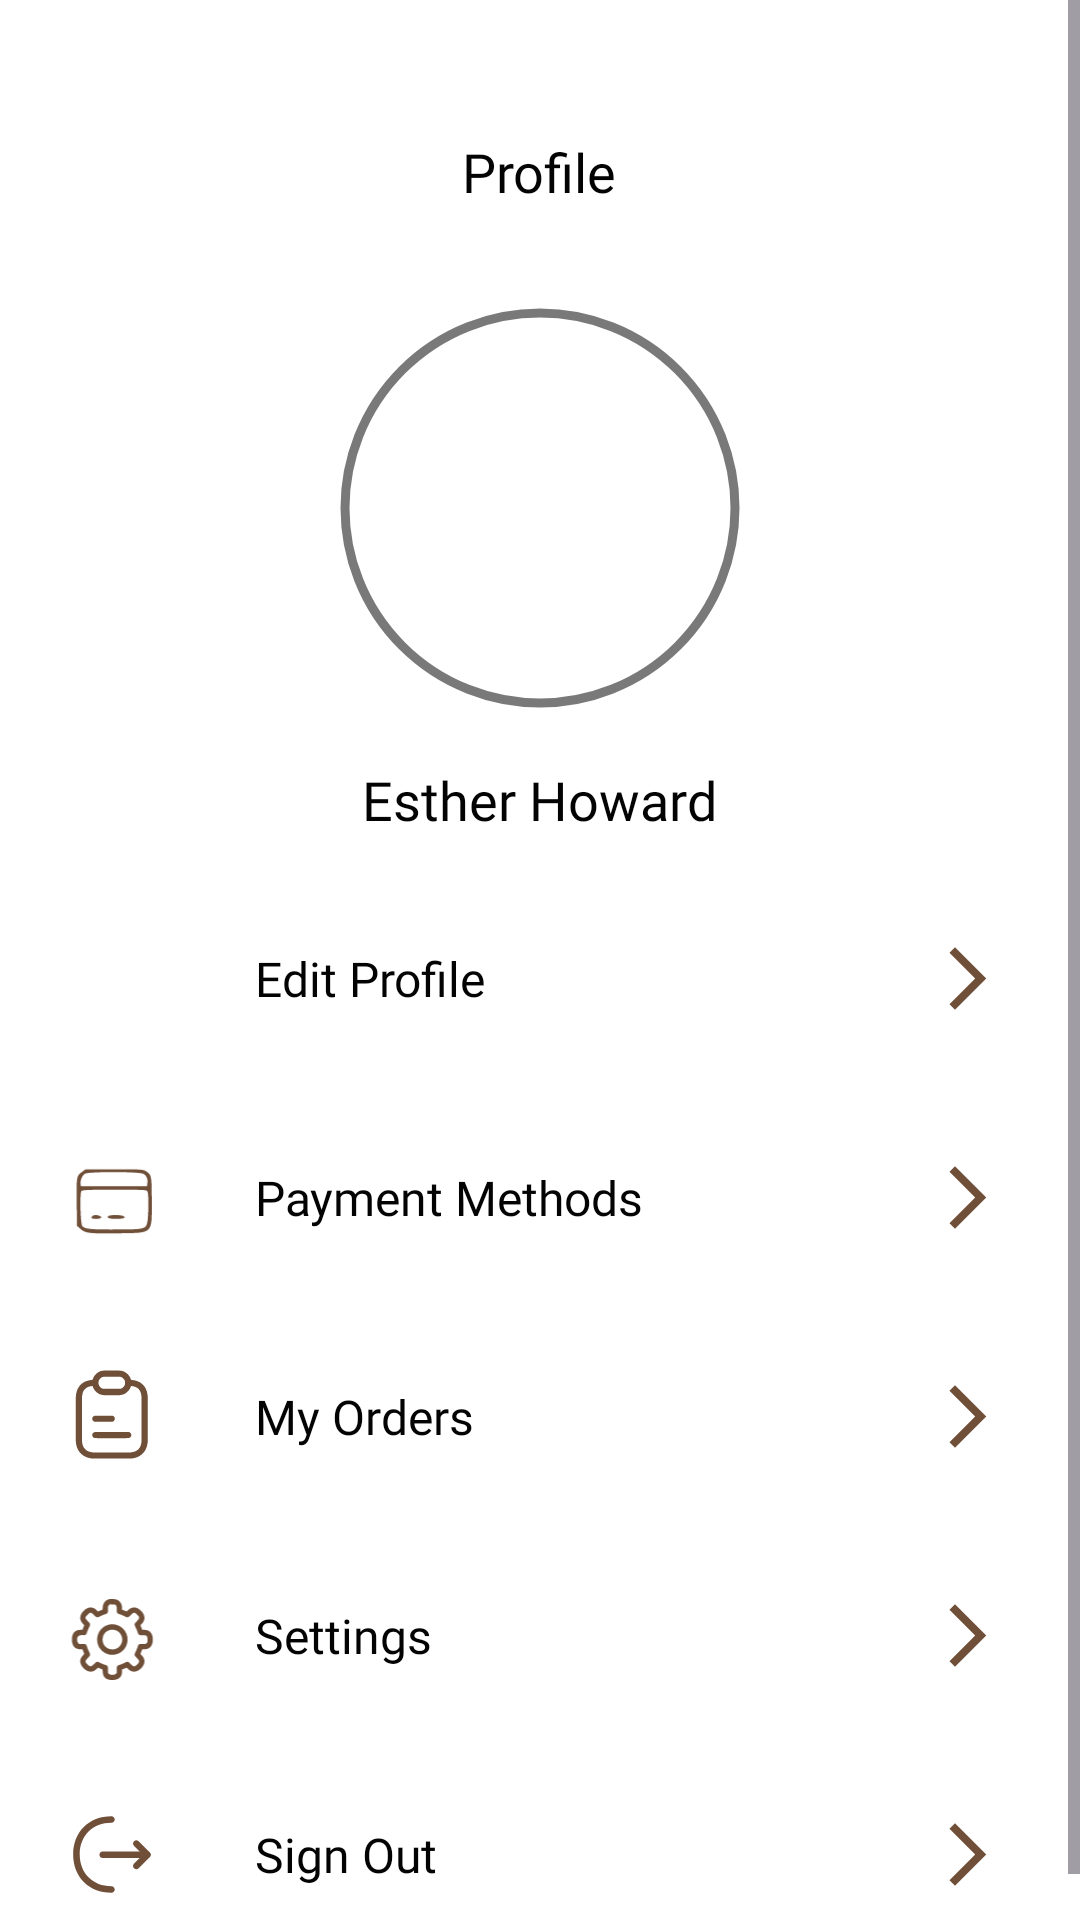

This screen was rendered from an Android layout file. Write that file and the resources it references.
<!-- AndroidManifest.xml: application theme Theme.ClothingApp -->
<!-- res/layout/fragment_profile.xml -->
<?xml version="1.0" encoding="utf-8"?>
<LinearLayout xmlns:android="http://schemas.android.com/apk/res/android"
    xmlns:app="http://schemas.android.com/apk/res-auto"
    xmlns:tools="http://schemas.android.com/tools"
    android:layout_width="match_parent"
    android:layout_height="match_parent"
    android:orientation="vertical"
    android:background="@color/white"
    tools:context=".Fragment.User.ProfileFragment">

    <ScrollView
        android:layout_width="match_parent"
        android:layout_height="wrap_content">

        <LinearLayout
            android:layout_width="match_parent"
            android:layout_height="wrap_content"
            android:orientation="vertical">

            <androidx.appcompat.widget.AppCompatTextView
                android:layout_width="wrap_content"
                android:layout_height="wrap_content"
                android:text="Profile"
                android:layout_marginTop="45dp"
                android:fontFamily="@font/heebo_bold"
                android:textColor="@color/custom_black"
                android:layout_gravity="center_horizontal"
                android:textSize="18sp"/>

            <LinearLayout
                android:layout_marginTop="25dp"
                android:layout_width="wrap_content"
                android:layout_height="wrap_content"
                android:layout_gravity="center_horizontal">

                <com.google.android.material.imageview.ShapeableImageView
                    android:layout_width="150dp"
                    android:id="@+id/iv_userImage_complete_profile"
                    android:layout_height="150dp"
                    android:padding="10dp"
                    android:src="@drawable/man"
                    app:strokeWidth="3dp"
                    app:strokeColor="@color/custom_grey"
                    android:layout_gravity="center_horizontal"
                    app:shapeAppearanceOverlay="@style/circularImageViewShape"/>
            </LinearLayout>

            <androidx.appcompat.widget.AppCompatTextView
                android:id="@+id/nameProfileFragment"
                android:layout_gravity="center"
                android:layout_marginTop="10dp"
                android:text="Esther Howard"
                android:fontFamily="@font/heebo_bold"
                android:textSize="18sp"
                android:textColor="@color/custom_black"
                android:layout_width="wrap_content"
                android:layout_height="wrap_content"/>

            <LinearLayout
                android:gravity="center"
                android:id="@+id/ll_edit_profile_fragment"
                android:layout_marginTop="20dp"
                android:layout_width="match_parent"
                android:layout_height="wrap_content"
                android:orientation="horizontal">

                <androidx.appcompat.widget.AppCompatImageView
                    android:layout_marginStart="10dp"
                    android:layout_width="55dp"
                    android:layout_height="55dp"
                    android:padding="10dp"
                    app:tint="@color/custom_brown"
                    android:src="@drawable/profile"/>
                <androidx.appcompat.widget.AppCompatButton
                    android:layout_width="0dp"
                    android:layout_weight="1"
                    android:id="@+id/btn_edit_profile_fragment"
                    android:layout_height="match_parent"
                    android:background="@android:color/transparent"
                    android:text="Edit Profile"
                    android:textAllCaps="false"
                    android:textColor="@color/custom_black"
                    android:textAlignment="textStart"
                    android:textSize="16sp"
                    android:layout_marginStart="20dp"
                    app:fontFamily="@font/heebo_medium" />
                <androidx.appcompat.widget.AppCompatImageView
                    android:layout_marginEnd="15dp"
                    android:layout_width="45dp"
                    android:layout_height="45dp"
                    android:padding="10dp"
                    app:tint="@color/custom_brown"
                    android:src="@drawable/baseline_arrow_forward_ios_24"/>
            </LinearLayout>

            <LinearLayout
                android:gravity="center"
                android:id="@+id/ll_payment_methods_profile_fragment"
                android:layout_marginTop="18dp"
                android:layout_width="match_parent"
                android:layout_height="wrap_content"
                android:orientation="horizontal">

                <androidx.appcompat.widget.AppCompatImageView
                    android:layout_marginStart="10dp"
                    android:layout_width="55dp"
                    android:layout_height="55dp"
                    android:padding="10dp"
                    app:tint="@color/custom_brown"
                    android:src="@drawable/payment"/>
                <androidx.appcompat.widget.AppCompatButton
                    android:layout_width="0dp"
                    android:layout_weight="1"
                    android:id="@+id/btn_payment_methods_profile_fragment"
                    android:layout_height="match_parent"
                    android:background="@android:color/transparent"
                    android:text="Payment Methods"
                    android:textAllCaps="false"
                    android:textColor="@color/custom_black"
                    android:textSize="16sp"
                    android:textAlignment="textStart"
                    android:layout_marginStart="20dp"
                    app:fontFamily="@font/heebo_medium" />
                <androidx.appcompat.widget.AppCompatImageView
                    android:layout_marginEnd="15dp"
                    android:layout_width="45dp"
                    android:layout_height="45dp"
                    android:padding="10dp"
                    app:tint="@color/custom_brown"
                    android:src="@drawable/baseline_arrow_forward_ios_24"/>
            </LinearLayout>

            <LinearLayout
                android:gravity="center"
                android:id="@+id/ll_orders_profile_fragment"
                android:layout_marginTop="18dp"
                android:layout_width="match_parent"
                android:layout_height="wrap_content"
                android:orientation="horizontal">

                <androidx.appcompat.widget.AppCompatImageView
                    android:layout_marginStart="10dp"
                    android:layout_width="55dp"
                    android:layout_height="55dp"
                    android:padding="10dp"
                    app:tint="@color/custom_brown"
                    android:src="@drawable/orders"/>
                <androidx.appcompat.widget.AppCompatButton
                    android:layout_width="0dp"
                    android:layout_weight="1"
                    android:id="@+id/btn_orders_profile_fragment"
                    android:layout_height="match_parent"
                    android:background="@android:color/transparent"
                    android:text="My Orders"
                    android:textAlignment="textStart"
                    android:textAllCaps="false"
                    android:textColor="@color/custom_black"
                    android:layout_marginStart="20dp"
                    android:textSize="16sp"
                    app:fontFamily="@font/heebo_medium" />
                <androidx.appcompat.widget.AppCompatImageView
                    android:layout_marginEnd="15dp"
                    android:layout_width="45dp"
                    android:layout_height="45dp"
                    android:padding="10dp"
                    app:tint="@color/custom_brown"
                    android:src="@drawable/baseline_arrow_forward_ios_24"/>
            </LinearLayout>

            <LinearLayout
                android:gravity="center"
                android:id="@+id/ll_settings_profile_fragment"
                android:layout_marginTop="18dp"
                android:layout_width="match_parent"
                android:layout_height="wrap_content"
                android:orientation="horizontal">

                <androidx.appcompat.widget.AppCompatImageView
                    android:layout_marginStart="10dp"
                    android:layout_width="55dp"
                    android:layout_height="55dp"
                    android:padding="10dp"
                    app:tint="@color/custom_brown"
                    android:src="@drawable/settings"/>
                <androidx.appcompat.widget.AppCompatButton
                    android:layout_width="0dp"
                    android:layout_weight="1"
                    android:id="@+id/btn_settings_profile_fragment"
                    android:layout_height="match_parent"
                    android:textAlignment="textStart"
                    android:background="@android:color/transparent"
                    android:text="Settings"
                    android:textAllCaps="false"
                    android:textColor="@color/custom_black"
                    android:layout_marginStart="20dp"
                    android:textSize="16sp"
                    app:fontFamily="@font/heebo_medium" />
                <androidx.appcompat.widget.AppCompatImageView
                    android:layout_marginEnd="15dp"
                    android:layout_width="45dp"
                    android:layout_height="45dp"
                    android:padding="10dp"
                    app:tint="@color/custom_brown"
                    android:src="@drawable/baseline_arrow_forward_ios_24"/>
            </LinearLayout>

            <LinearLayout
                android:gravity="center"
                android:id="@+id/ll_sign_out_fragment"
                android:layout_marginTop="18dp"
                android:layout_marginBottom="10dp"
                android:layout_width="match_parent"
                android:layout_height="wrap_content"
                android:orientation="horizontal">

                <androidx.appcompat.widget.AppCompatImageView
                    android:layout_marginStart="10dp"
                    android:layout_width="55dp"
                    android:layout_height="55dp"
                    android:padding="10dp"
                    app:tint="@color/custom_brown"
                    android:src="@drawable/logout"/>
                <androidx.appcompat.widget.AppCompatButton
                    android:layout_width="0dp"
                    android:layout_weight="1"
                    android:textAlignment="textStart"
                    android:id="@+id/btn_sign_out_profile_fragment"
                    android:layout_height="match_parent"
                    android:background="@android:color/transparent"
                    android:text="Sign Out"
                    android:layout_marginStart="20dp"
                    android:textAllCaps="false"
                    android:textColor="@color/custom_black"
                    android:textSize="16sp"
                    app:fontFamily="@font/heebo_medium" />
                <androidx.appcompat.widget.AppCompatImageView
                    android:layout_marginEnd="15dp"
                    android:layout_width="45dp"
                    android:layout_height="45dp"
                    android:padding="10dp"
                    app:tint="@color/custom_brown"
                    android:src="@drawable/baseline_arrow_forward_ios_24"/>
            </LinearLayout>

        </LinearLayout>
    </ScrollView>

</LinearLayout>
<!-- resources referenced by this layout -->
<resources>
  <color name="custom_black">#030303</color>
  <color name="custom_brown">#704f38</color>
  <color name="custom_grey">#797979</color>
  <color name="white">#FFFFFFFF</color>
  <!-- drawable baseline_arrow_forward_ios_24 (drawable) -->
  <vector android:autoMirrored="true" android:height="24dp"
      android:tint="@color/custom_black" android:viewportHeight="24"
      android:viewportWidth="24" android:width="24dp" xmlns:android="http://schemas.android.com/apk/res/android">
      <path android:fillColor="@android:color/white" android:pathData="M6.23,20.23l1.77,1.77l10,-10l-10,-10l-1.77,1.77l8.23,8.23z"/>
  </vector>
  <!-- drawable logout (drawable) -->
  <vector xmlns:android="http://schemas.android.com/apk/res/android"
      android:width="24dp"
      android:height="24dp"
      android:viewportWidth="24"
      android:viewportHeight="24">
    <path
        android:pathData="m17.441,15.37c-0.19,0 -0.38,-0.07 -0.53,-0.22 -0.29,-0.29 -0.29,-0.77 0,-1.06l2.03,-2.03 -2.03,-2.03c-0.29,-0.29 -0.29,-0.77 0,-1.06s0.77,-0.29 1.06,0l2.56,2.56c0.29,0.29 0.29,0.77 0,1.06l-2.56,2.56c-0.15,0.15 -0.34,0.22 -0.53,0.22z"
        android:fillColor="#292d32"/>
    <path
        android:pathData="m19.93,12.81h-10.17c-0.41,0 -0.75,-0.34 -0.75,-0.75s0.34,-0.75 0.75,-0.75h10.17c0.41,0 0.75,0.34 0.75,0.75s-0.34,0.75 -0.75,0.75z"
        android:fillColor="#292d32"/>
    <path
        android:pathData="m11.76,20.75c-5.15,0 -8.75,-3.6 -8.75,-8.75s3.6,-8.75 8.75,-8.75c0.41,0 0.75,0.34 0.75,0.75s-0.34,0.75 -0.75,0.75c-4.27,0 -7.25,2.98 -7.25,7.25s2.98,7.25 7.25,7.25c0.41,0 0.75,0.34 0.75,0.75s-0.34,0.75 -0.75,0.75z"
        android:fillColor="#292d32"/>
  </vector>
  <!-- drawable orders: vector/xml drawable (drawable, 5762 chars, omitted) -->
  <!-- drawable payment (drawable) -->
  <vector xmlns:android="http://schemas.android.com/apk/res/android"
      android:width="108dp"
      android:height="96dp"
      android:viewportWidth="108"
      android:viewportHeight="96">
    <path
        android:pathData="M22.2,22c-5.2,3.7 -5.4,5.2 -5,33.4l0.3,21.8 3.8,3.3c5,4.3 9.2,4.8 40.2,4.3 34.5,-0.5 33,1 32.9,-33.4 -0.1,-26.3 -0.2,-26.6 -6.1,-30.5 -2.6,-1.7 -5.3,-1.9 -32.4,-1.9l-29.6,-0 -4.1,3zM85.6,23.6c3.5,1.7 5,5.3 4.2,10.5l-0.3,2.4 -34,-0 -34,-0 -0.3,-2.3c-0.6,-3.7 1.8,-9.1 4.6,-10.7 4.2,-2.2 55,-2.2 59.8,0.1zM90,41.9c1.4,2.6 1.1,26.5 -0.3,32.1 -1.7,6.5 -3.3,6.9 -33.2,6.9 -25.2,0.1 -31.1,-0.5 -33.6,-3.6 -1.9,-2.2 -2.6,-33.7 -0.9,-35.8 1,-1.3 6.5,-1.5 34.1,-1.5 31.4,-0 32.9,0.1 33.9,1.9z"
        android:fillColor="#000000"
        android:strokeColor="#00000000"/>
    <path
        android:pathData="M33.1,67.3c-1.5,1.9 -0.4,2.7 3.8,2.7 5,-0 7,-1.4 4.3,-2.9 -2.8,-1.5 -6.7,-1.4 -8.1,0.2z"
        android:fillColor="#000000"
        android:strokeColor="#00000000"/>
    <path
        android:pathData="M50.1,66.9c-2.8,1.8 0.1,3.1 7.2,3.1 8.2,-0 11.2,-1.1 7.9,-2.9 -2.4,-1.3 -13.1,-1.4 -15.1,-0.2z"
        android:fillColor="#000000"
        android:strokeColor="#00000000"/>
  </vector>
  <!-- drawable settings: vector/xml drawable (drawable, 2868 chars, omitted) -->
  <style name="circularImageViewShape">
          <item name="cornerFamily">rounded</item>
          <item name="cornerSize">50%</item>
      </style>
  <style name="Theme.ClothingApp" parent="Base.Theme.ClothingApp" />
  <style name="Base.Theme.ClothingApp" parent="Theme.Material3.DayNight.NoActionBar">
          
          
  
          <item name="android:statusBarColor" tools:targetApi="l">@color/custom_brown</item>
          <item name="android:navigationBarColor">@color/white</item>
      </style>
</resources>
